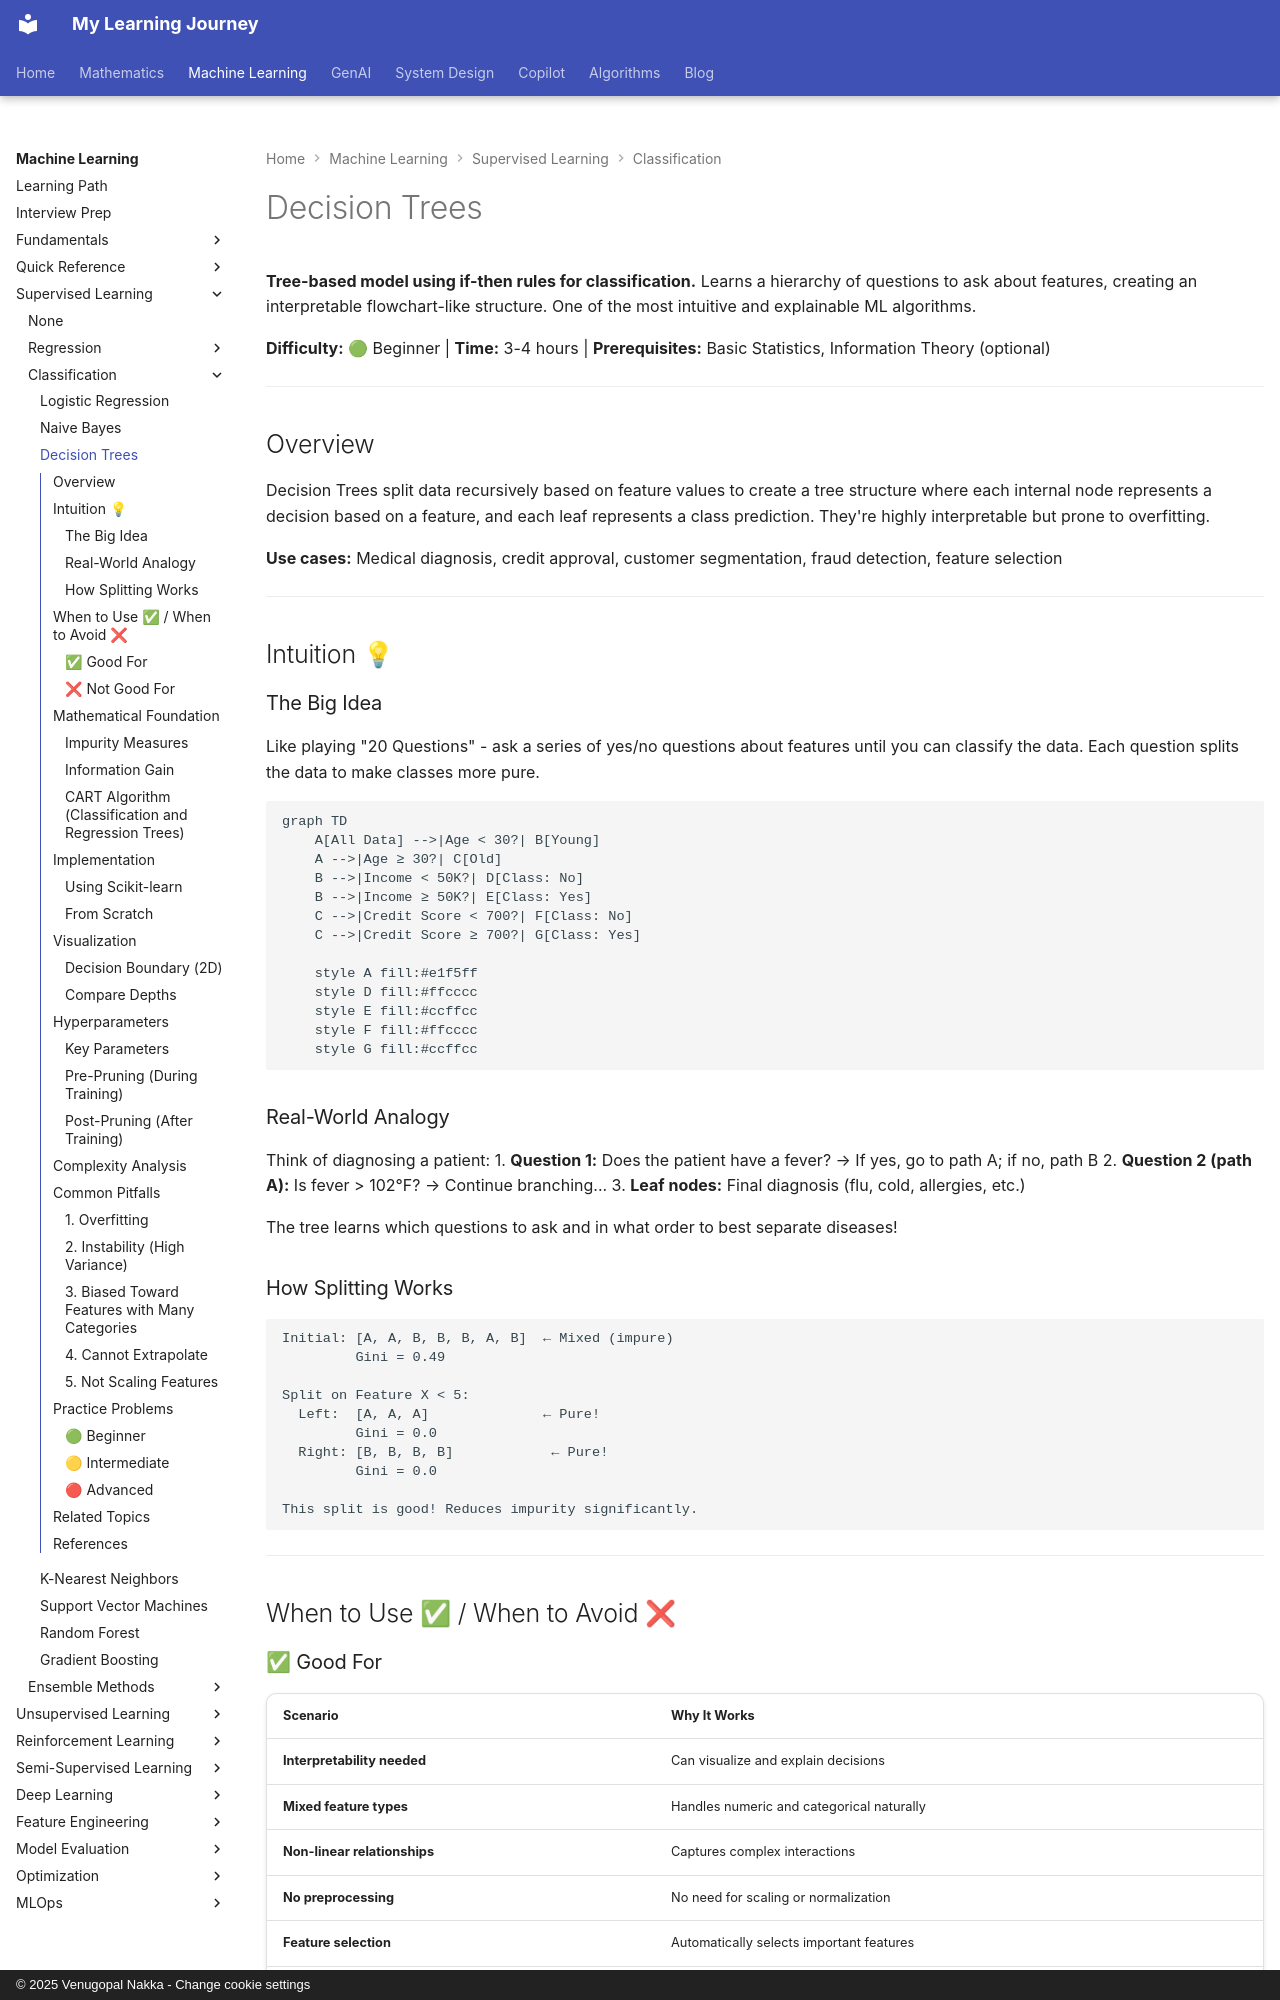

repository: nvgr-GenAI/my-learning · page: ml/supervised-learning/classification/decision-trees/index.html · generator: mkdocs · copyright: © 2025 Venugopal Nakka - Change cookie settings

# Decision Trees

**Tree-based model using if-then rules for classification.** Learns a hierarchy of questions to ask about features, creating an interpretable flowchart-like structure. One of the most intuitive and explainable ML algorithms.

**Difficulty:** 🟢 Beginner | **Time:** 3-4 hours | **Prerequisites:** Basic Statistics, Information Theory (optional)

---

## Overview

Decision Trees split data recursively based on feature values to create a tree structure where each internal node represents a decision based on a feature, and each leaf represents a class prediction. They're highly interpretable but prone to overfitting.

**Use cases:** Medical diagnosis, credit approval, customer segmentation, fraud detection, feature selection

---

## Intuition 💡

### The Big Idea

Like playing "20 Questions" - ask a series of yes/no questions about features until you can classify the data. Each question splits the data to make classes more pure.

```mermaid
graph TD
    A[All Data] -->|Age < 30?| B[Young]
    A -->|Age ≥ 30?| C[Old]
    B -->|Income < 50K?| D[Class: No]
    B -->|Income ≥ 50K?| E[Class: Yes]
    C -->|Credit Score < 700?| F[Class: No]
    C -->|Credit Score ≥ 700?| G[Class: Yes]

    style A fill:#e1f5ff
    style D fill:#ffcccc
    style E fill:#ccffcc
    style F fill:#ffcccc
    style G fill:#ccffcc
```

### Real-World Analogy

Think of diagnosing a patient:
1. **Question 1:** Does the patient have a fever? → If yes, go to path A; if no, path B
2. **Question 2 (path A):** Is fever > 102°F? → Continue branching...
3. **Leaf nodes:** Final diagnosis (flu, cold, allergies, etc.)

The tree learns which questions to ask and in what order to best separate diseases!

### How Splitting Works

```
Initial: [A, A, B, B, B, A, B]  ← Mixed (impure)
         Gini = 0.49

Split on Feature X < 5:
  Left:  [A, A, A]              ← Pure!
         Gini = 0.0
  Right: [B, B, B, B]            ← Pure!
         Gini = 0.0

This split is good! Reduces impurity significantly.
```

---

## When to Use ✅ / When to Avoid ❌

### ✅ Good For

| Scenario | Why It Works |
|----------|--------------|
| **Interpretability needed** | Can visualize and explain decisions |
| **Mixed feature types** | Handles numeric and categorical naturally |
| **Non-linear relationships** | Captures complex interactions |
| **No preprocessing** | No need for scaling or normalization |
| **Feature selection** | Automatically selects important features |
| **Quick baseline** | Fast to train, good starting point |

**Examples:**
- Medical diagnosis (doctors need explanations)
- Credit approval (regulatory requirements)
- Fraud detection (need to explain flags)
- Customer churn prediction
